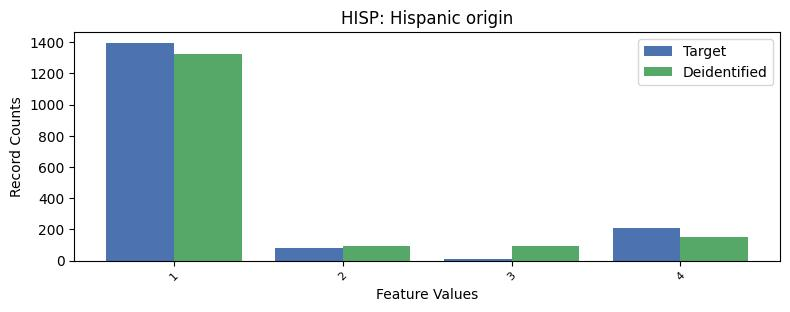

The file beside this chart, header and first rows:
, HISP, count_target, count_deidentified
0, 0, 7581, 7611
1, 1, 1395, 1325
2, 4, 212, 151
3, 2, 78, 93
4, 3, 10, 96
